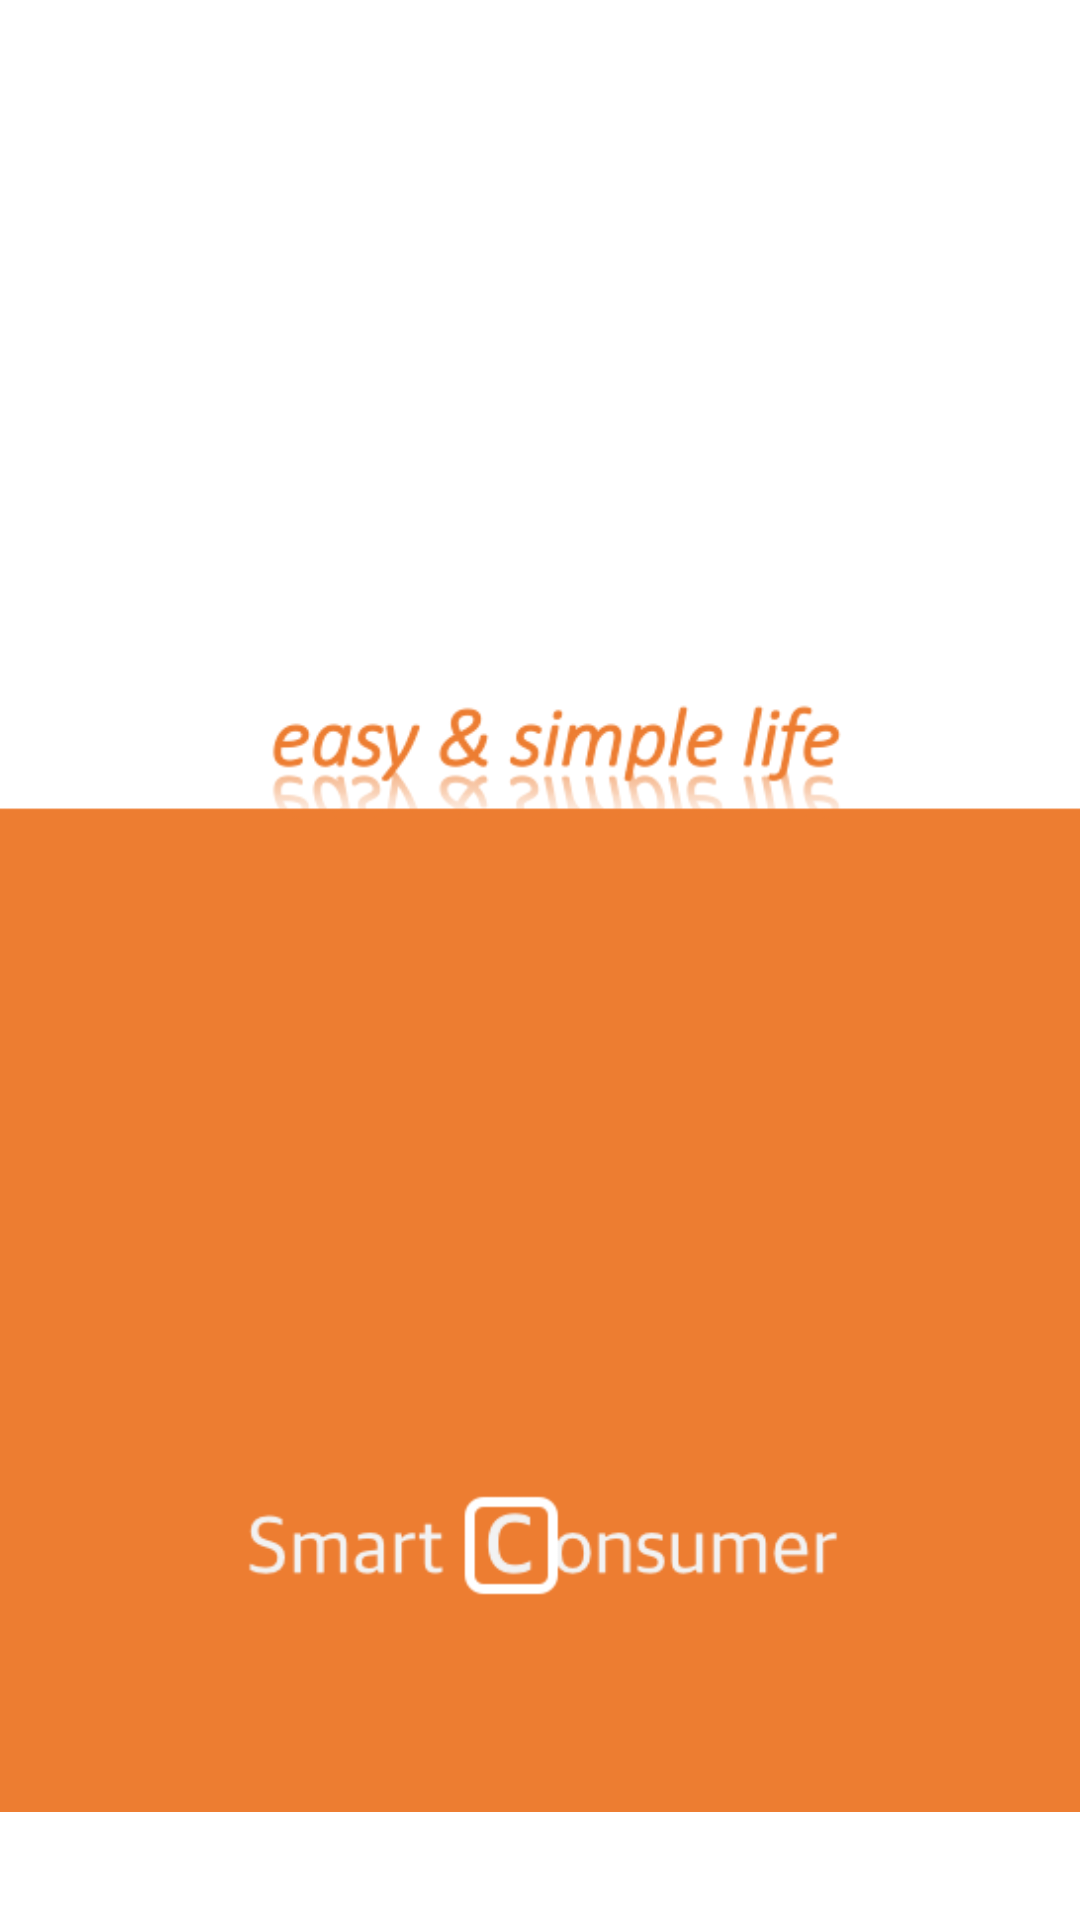

The Android layout XML behind this screen, and the referenced resources:
<!-- AndroidManifest.xml: application theme AppTheme -->
<!-- res/layout/activity_intro.xml -->
<?xml version="1.0" encoding="utf-8"?>
<LinearLayout xmlns:android="http://schemas.android.com/apk/res/android"
    android:orientation="vertical" android:layout_width="match_parent"
    android:layout_height="match_parent"
    android:background="@android:color/white">

    <ImageView
        android:layout_gravity="center"
        android:layout_width="match_parent"
        android:layout_height="match_parent"
        android:src="@drawable/img_intro" />

</LinearLayout>
<!-- resources referenced by this layout -->
<resources>
  <!-- drawable img_intro: png bitmap (drawable, 32837 bytes) -->
  <style name="AppTheme" parent="Theme.AppCompat.Light.DarkActionBar">
          
          
          <item name="colorPrimary">#2B3A42</item>
          <item name="colorPrimaryDark">#2B3A42</item>
          <item name="colorAccent">@color/colorAccent</item>
      </style>
  <color name="colorAccent">#FF4081</color>
</resources>
